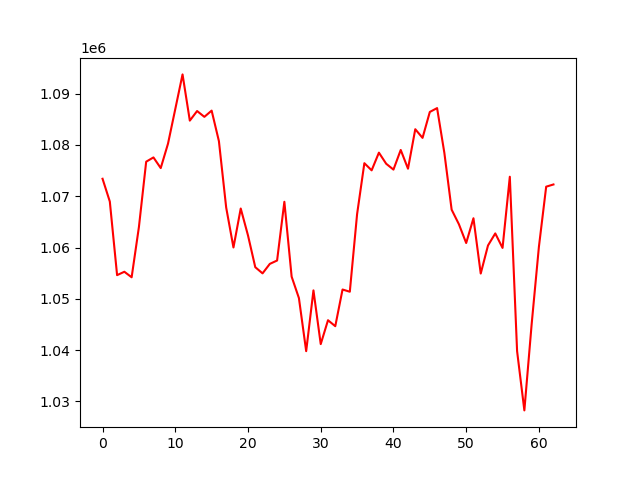

Values plotted in this chart, from the file beside it:
, 0
0, 1073415
1, 1068973
2, 1054625
3, 1055285
4, 1054208
5, 1063996
6, 1076746
7, 1077575
8, 1075497
9, 1080256
10, 1086998
11, 1093763
12, 1084752
13, 1086620
14, 1085487
15, 1086701
16, 1080754
17, 1067805
18, 1060016
19, 1067615
20, 1062365
21, 1056175
22, 1054972
23, 1056819
24, 1057476
25, 1068927
26, 1054330
27, 1050158
28, 1039803
29, 1051654
30, 1041177
31, 1045835
32, 1044670
33, 1051823
34, 1051390
35, 1066515
36, 1076453
37, 1075058
38, 1078507
39, 1076343
40, 1075203
41, 1079031
42, 1075378
43, 1083076
44, 1081387
45, 1086444
46, 1087192
47, 1078458
48, 1067389
49, 1064549
50, 1060888
51, 1065719
52, 1054935
53, 1060410
54, 1062761
55, 1059933
56, 1073812
57, 1039810
58, 1028253
59, 1045036
... 3 more rows
